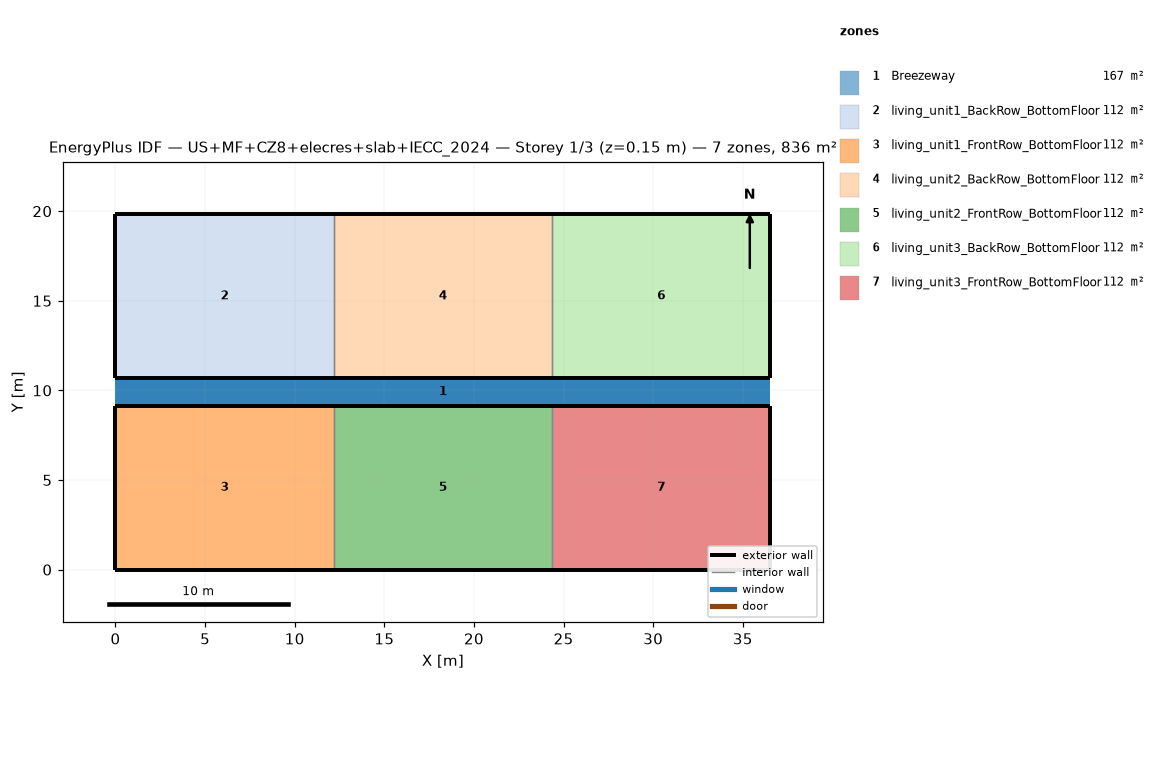
=== STOREY PLAN SPEC (per zone: floor XY polygon, exterior-wall plan segments, windows/doors) ===
zone 1: Breezeway  (167.0 m²)
  floor: (36.54, 9.16) (0.00, 9.16) (0.00, 10.68) (36.54, 10.68)
  floor: (36.54, 9.16) (0.00, 9.16) (0.00, 10.68) (36.54, 10.68)
  floor: (36.54, 9.16) (0.00, 9.16) (0.00, 10.68) (36.54, 10.68)
zone 2: living_unit1_BackRow_BottomFloor  (111.5 m²)
  floor: (12.18, 10.68) (0.00, 10.68) (0.00, 19.84) (12.18, 19.84)
  exterior wall: (0.00, 10.68) – (12.18, 10.68)  [12.2 m]
  exterior wall: (12.18, 19.84) – (0.00, 19.84)  [12.2 m]
  exterior wall: (0.00, 19.84) – (0.00, 10.68)  [9.2 m]
  interior walls: 1
zone 3: living_unit1_FrontRow_BottomFloor  (111.5 m²)
  floor: (12.18, 0.00) (0.00, 0.00) (0.00, 9.16) (12.18, 9.16)
  exterior wall: (0.00, 0.00) – (12.18, 0.00)  [12.2 m]
  exterior wall: (12.18, 9.16) – (0.00, 9.16)  [12.2 m]
  exterior wall: (0.00, 9.16) – (0.00, 0.00)  [9.2 m]
  interior walls: 1
zone 4: living_unit2_BackRow_BottomFloor  (111.5 m²)
  floor: (24.36, 10.68) (12.18, 10.68) (12.18, 19.84) (24.36, 19.84)
  exterior wall: (12.18, 10.68) – (24.36, 10.68)  [12.2 m]
  exterior wall: (24.36, 19.84) – (12.18, 19.84)  [12.2 m]
  interior walls: 2
zone 5: living_unit2_FrontRow_BottomFloor  (111.5 m²)
  floor: (24.36, 0.00) (12.18, 0.00) (12.18, 9.16) (24.36, 9.16)
  exterior wall: (12.18, 0.00) – (24.36, 0.00)  [12.2 m]
  exterior wall: (24.36, 9.16) – (12.18, 9.16)  [12.2 m]
  interior walls: 2
zone 6: living_unit3_BackRow_BottomFloor  (111.5 m²)
  floor: (36.54, 10.68) (24.36, 10.68) (24.36, 19.84) (36.54, 19.84)
  exterior wall: (24.36, 10.68) – (36.54, 10.68)  [12.2 m]
  exterior wall: (36.54, 10.68) – (36.54, 19.84)  [9.2 m]
  exterior wall: (36.54, 19.84) – (24.36, 19.84)  [12.2 m]
  interior walls: 1
zone 7: living_unit3_FrontRow_BottomFloor  (111.5 m²)
  floor: (36.54, 0.00) (24.36, 0.00) (24.36, 9.16) (36.54, 9.16)
  exterior wall: (24.36, 0.00) – (36.54, 0.00)  [12.2 m]
  exterior wall: (36.54, 0.00) – (36.54, 9.16)  [9.2 m]
  exterior wall: (36.54, 9.16) – (24.36, 9.16)  [12.2 m]
  interior walls: 1

=== DERIVED (storey summary) ===
Building: US+MF+CZ8+elecres+slab+IECC_2024
Storey: 1 of 3  (floor level z = 0.15 m)
Storey gross floor area: 836.2 m²
Zones on this storey: 7
  - Breezeway: floor 167.0 m²
  - living_unit1_BackRow_BottomFloor: floor 111.5 m²; exterior wall 33.5 m (86.9 m²); WWR 0.0%
  - living_unit1_FrontRow_BottomFloor: floor 111.5 m²; exterior wall 33.5 m (86.9 m²); WWR 0.0%
  - living_unit2_BackRow_BottomFloor: floor 111.5 m²; exterior wall 24.4 m (63.1 m²); WWR 0.0%
  - living_unit2_FrontRow_BottomFloor: floor 111.5 m²; exterior wall 24.4 m (63.1 m²); WWR 0.0%
  - living_unit3_BackRow_BottomFloor: floor 111.5 m²; exterior wall 33.5 m (86.9 m²); WWR 0.0%
  - living_unit3_FrontRow_BottomFloor: floor 111.5 m²; exterior wall 33.5 m (86.9 m²); WWR 0.0%
Zone adjacency (shared interzone walls):
  - living_unit1_BackRow_BottomFloor ↔ living_unit2_BackRow_BottomFloor
  - living_unit1_FrontRow_BottomFloor ↔ living_unit2_FrontRow_BottomFloor
  - living_unit2_BackRow_BottomFloor ↔ living_unit3_BackRow_BottomFloor
  - living_unit2_FrontRow_BottomFloor ↔ living_unit3_FrontRow_BottomFloor